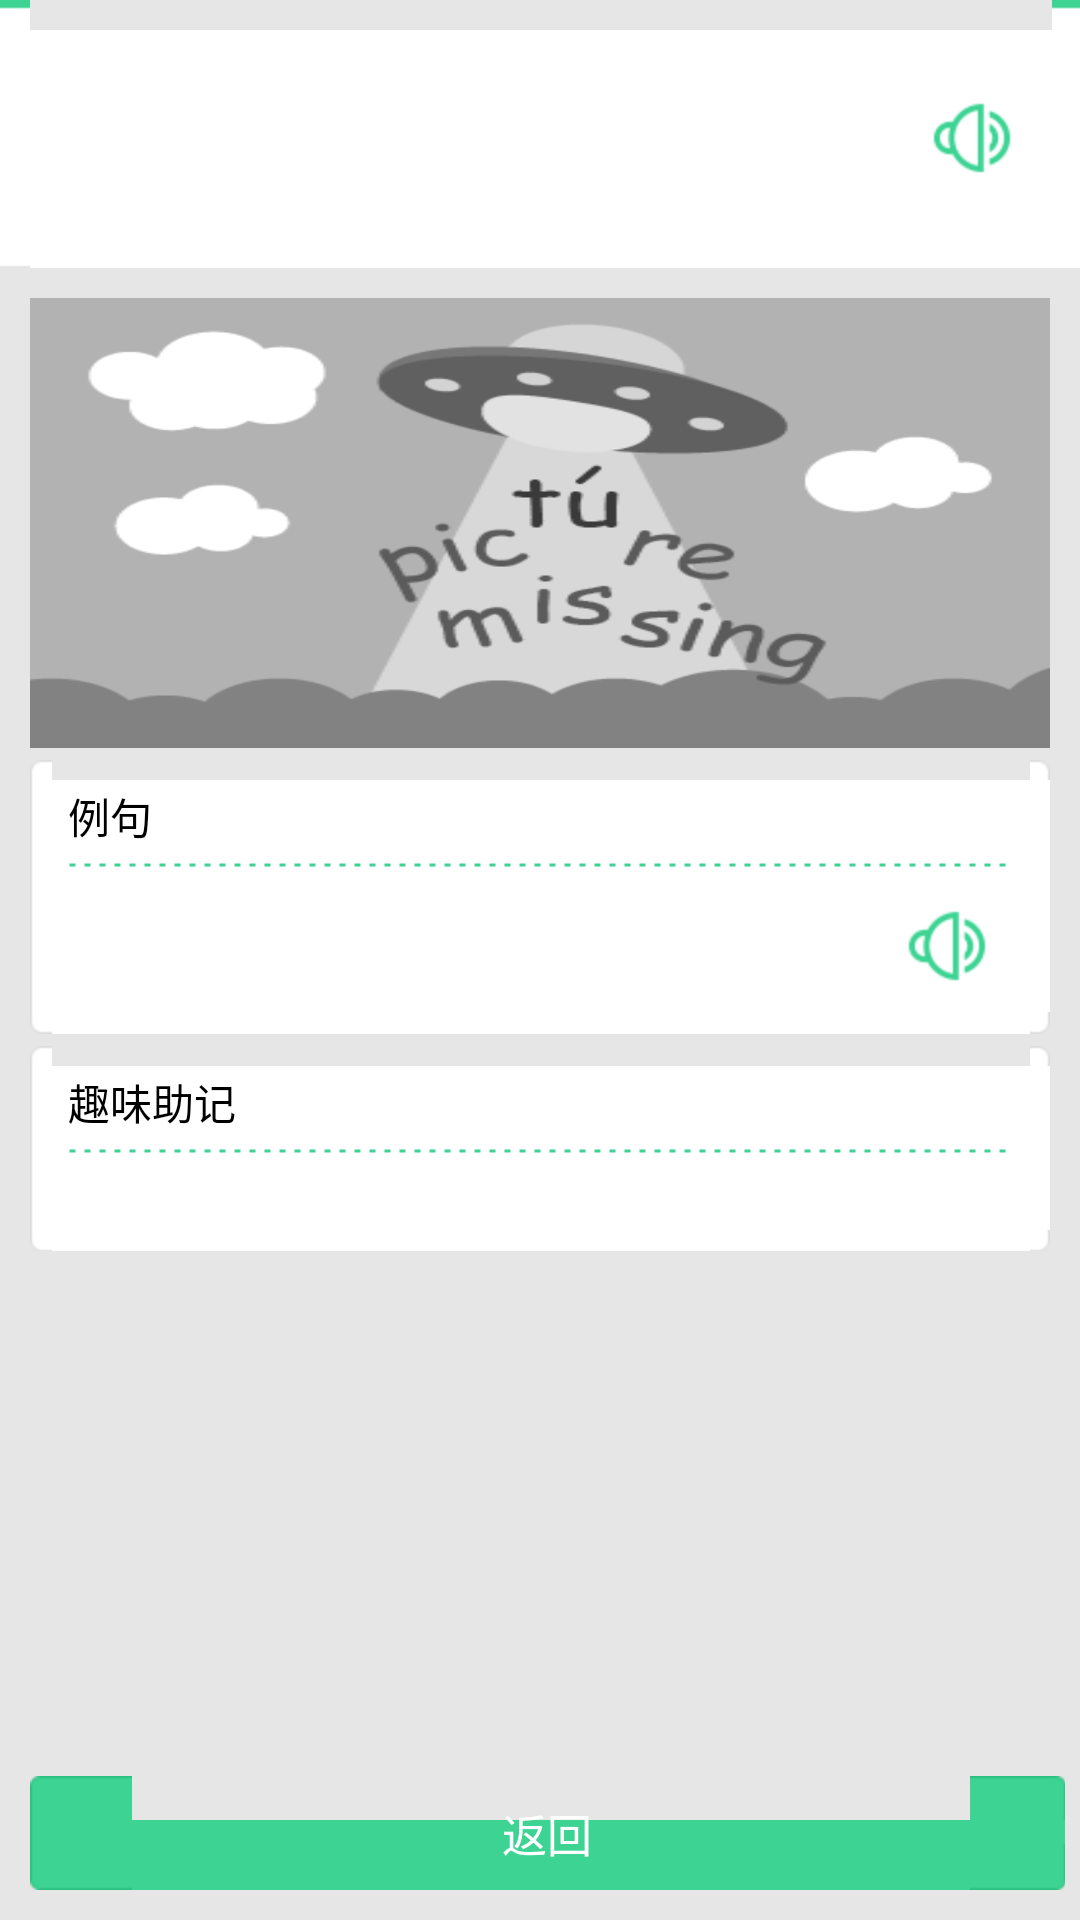

Write the Android layout XML for this screen, with the resource values it uses.
<!-- AndroidManifest.xml: application theme AppTheme -->
<!-- res/layout/view_one_word_layout.xml -->
<?xml version="1.0" encoding="utf-8"?>

<FrameLayout xmlns:android="http://schemas.android.com/apk/res/android"
    android:layout_width="fill_parent"
    android:layout_height="fill_parent" >

   <LinearLayout
        android:id="@+id/view_word_ll"
        android:layout_width="fill_parent"
        android:layout_height="fill_parent"
        android:background="@color/page_about_background"
        android:orientation="vertical" >

        <FrameLayout
            android:id="@+id/page_learn_base_toggle"
            android:layout_width="fill_parent"
            android:layout_height="wrap_content"
            android:background="@drawable/page_learn_0_top" >

            <LinearLayout
                android:layout_width="fill_parent"
                android:layout_height="wrap_content"
                android:layout_gravity="center"
                android:layout_marginBottom="@dimen/dp_5"
                android:layout_marginLeft="@dimen/dp_10"
                android:layout_marginRight="@dimen/dp_10"
                android:layout_marginTop="@dimen/dp_5" >

                <LinearLayout
                    android:layout_width="fill_parent"
                    android:layout_height="wrap_content"
                    android:layout_gravity="center"
                    android:layout_marginLeft="@dimen/dp_10"
                    android:layout_marginRight="@dimen/dp_10"
                    android:layout_weight="1.0"
                    android:orientation="vertical" >

                    <TextView
                        android:id="@+id/page_learn_word"
                        android:layout_width="fill_parent"
                        android:layout_height="wrap_content"
                        android:layout_marginBottom="@dimen/dp_2"
                        android:textAppearance="?android:textAppearanceMedium"
                        android:textColor="@color/page_learn_word"
                        android:textSize="@dimen/sp_23" />

                    <TextView
                        android:id="@+id/page_learn_phonetic"
                        android:layout_width="fill_parent"
                        android:layout_height="wrap_content"
                        android:layout_marginBottom="@dimen/dp_2"
                        android:layout_marginTop="@dimen/dp_2"
                        android:textAppearance="?android:textAppearanceMedium"
                        android:textColor="@color/page_learn_phonetic"
                        android:textSize="@dimen/sp_15" />

                    <TextView
                        android:id="@+id/page_learn_base"
                        android:layout_width="fill_parent"
                        android:layout_height="wrap_content"
                        android:layout_marginTop="@dimen/dp_2"
                        android:textAppearance="?android:textAppearanceMedium"
                        android:textColor="@color/black"
                        android:textSize="@dimen/sp_13" />
                </LinearLayout>

                <ImageView
                    android:id="@+id/page_learn_speak"
                    android:layout_width="wrap_content"
                    android:layout_height="wrap_content"
                    android:layout_gravity="center"
                    android:layout_marginLeft="@dimen/dp_10"
                    android:layout_marginRight="@dimen/dp_10"
                    android:layout_weight="0.0"
                    android:src="@drawable/page_lock_screen_speak" />
            </LinearLayout>
        </FrameLayout>

        <FrameLayout
            android:layout_width="fill_parent"
            android:layout_height="fill_parent"
            android:layout_weight="1.0" >

            <ScrollView
                android:id="@+id/page_learn_scroll"
                android:layout_width="fill_parent"
                android:layout_height="fill_parent"
                android:fillViewport="true" >

                <LinearLayout
                    android:layout_width="fill_parent"
                    android:layout_height="fill_parent"
                    android:orientation="vertical" >

                    <LinearLayout
                        android:layout_width="fill_parent"
                        android:layout_height="wrap_content"
                        android:layout_marginBottom="@dimen/dp_8"
                        android:layout_marginLeft="@dimen/dp_10"
                        android:layout_marginRight="@dimen/dp_10"
                        android:layout_marginTop="@dimen/dp_8"
                        android:orientation="vertical" >

                        <include
                            android:layout_width="fill_parent"
                            android:layout_height="@dimen/dp_150"
                            android:layout_marginBottom="@dimen/dp_2"
                            android:layout_marginTop="@dimen/dp_2"
                            layout="@layout/page_learn_8" />

                        <include
                            android:layout_width="fill_parent"
                            android:layout_height="wrap_content"
                            android:layout_marginBottom="@dimen/dp_2"
                            android:layout_marginTop="@dimen/dp_2"
                            layout="@layout/page_learn_9" />

                        <include
                            android:layout_width="fill_parent"
                            android:layout_height="wrap_content"
                            android:layout_marginBottom="@dimen/dp_2"
                            android:layout_marginTop="@dimen/dp_2"
                            layout="@layout/page_learn_10" />
                    </LinearLayout>
                </LinearLayout>
            </ScrollView>

        </FrameLayout>

        <LinearLayout
            android:id="@+id/page_learn_operation"
            android:layout_width="fill_parent"
            android:layout_height="wrap_content"
            android:layout_weight="0.0" >

            <TextView
                android:id="@+id/page_learn_next"
                android:layout_width="fill_parent"
                android:layout_height="wrap_content"
                android:layout_marginBottom="@dimen/dp_10"
                android:layout_marginLeft="@dimen/dp_10"
                android:layout_marginRight="@dimen/dp_5"
                android:layout_marginTop="@dimen/dp_10"
                android:background="@drawable/page_lock_screen_yes"
                android:gravity="center"
                android:paddingBottom="@dimen/dp_8"
                android:paddingTop="@dimen/dp_8"
                android:text="@string/page_learn_back"
                android:textAppearance="?android:textAppearance"
                android:textColor="@color/white"
                android:textSize="@dimen/sp_15" />
        </LinearLayout>
    </LinearLayout>
</FrameLayout>
<!-- res/layout/page_learn_8.xml (included above) -->
<?xml version="1.0" encoding="utf-8"?>

<FrameLayout xmlns:android="http://schemas.android.com/apk/res/android"
    android:layout_width="fill_parent"
    android:layout_height="fill_parent" >

    <ImageView
        android:id="@+id/page_learn_picture"
        android:layout_width="fill_parent"
        android:layout_height="fill_parent"
        android:scaleType="fitXY"
        android:src="@drawable/pic_2" />


</FrameLayout>
<!-- res/layout/page_learn_9.xml (included above) -->
<?xml version="1.0" encoding="utf-8"?>

<LinearLayout xmlns:android="http://schemas.android.com/apk/res/android"
    android:id="@+id/page_learn_sentence"
    android:layout_width="fill_parent"
    android:layout_height="wrap_content"
    android:background="@drawable/page_about_border_background"
    android:orientation="vertical" >

    <LinearLayout
        android:layout_width="fill_parent"
        android:layout_height="wrap_content"
        android:layout_marginLeft="10.0dip"
        android:layout_marginRight="10.0dip"
        android:orientation="vertical" >

        <TextView
            android:id="@+id/page_main_review_text"
            android:layout_width="wrap_content"
            android:layout_height="wrap_content"
            android:layout_marginBottom="5.0dip"
            android:layout_marginTop="5.0dip"
            android:text="@string/page_learn_sentence"
            android:textColor="@color/black" />

        <ImageView
            android:id="@id/page_main_menu"
            android:layout_width="fill_parent"
            android:layout_height="wrap_content"
            android:scaleType="fitXY"
            android:src="@drawable/page_learn_divider_1" />

        <include
            android:layout_width="fill_parent"
            android:layout_height="wrap_content"
            android:layout_marginBottom="5.0dip"
            android:layout_marginTop="5.0dip"
            layout="@layout/page_learn_1" />
    </LinearLayout>

</LinearLayout>
<!-- res/layout/page_learn_10.xml (included above) -->
<?xml version="1.0" encoding="utf-8"?>

<LinearLayout xmlns:android="http://schemas.android.com/apk/res/android"
    android:id="@+id/page_learn_funny_note"
    android:layout_width="fill_parent"
    android:layout_height="wrap_content"
    android:background="@drawable/page_about_border_background"
    android:orientation="vertical" >

    <LinearLayout
        android:layout_width="fill_parent"
        android:layout_height="wrap_content"
        android:layout_marginLeft="10.0dip"
        android:layout_marginRight="10.0dip"
        android:orientation="vertical" >

        <TextView
            android:id="@+id/page_main_review_text"
            android:layout_width="wrap_content"
            android:layout_height="wrap_content"
            android:layout_marginBottom="5.0dip"
            android:layout_marginTop="5.0dip"
            android:text="@string/page_learn_funny_note"
            android:textColor="@color/black" />

        <ImageView
            android:id="@+id/page_main_menu"
            android:layout_width="fill_parent"
            android:layout_height="wrap_content"
            android:scaleType="fitXY"
            android:src="@drawable/page_learn_divider_1" />

        <LinearLayout
            android:layout_width="fill_parent"
            android:layout_height="wrap_content"
            android:layout_marginBottom="5.0dip"
            android:layout_marginTop="5.0dip"
            android:orientation="vertical" >

            <TextView
                android:id="@+id/page_learn_funny_note_text"
                android:layout_width="wrap_content"
                android:layout_height="wrap_content"
                android:textColor="@color/black" />
        </LinearLayout>
    </LinearLayout>

</LinearLayout>
<!-- res/layout/page_learn_1.xml (included above) -->
<?xml version="1.0" encoding="utf-8"?>

<LinearLayout xmlns:android="http://schemas.android.com/apk/res/android"
    android:layout_width="fill_parent"
    android:layout_height="wrap_content"
    android:clickable="true"
    android:orientation="horizontal" >

    <LinearLayout
        android:layout_width="fill_parent"
        android:layout_height="wrap_content"
        android:layout_weight="1.0"
        android:orientation="vertical" >

        <TextView
            android:id="@+id/page_learn_sentence_english"
            android:layout_width="fill_parent"
            android:layout_height="wrap_content"
            android:layout_marginBottom="2.0dip"
            android:textColor="@color/black"
            android:textSize="13.0sp" />

        <TextView
            android:id="@+id/page_learn_sentence_chinese"
            android:layout_width="fill_parent"
            android:layout_height="wrap_content"
            android:layout_marginTop="2.0dip"
            android:textAppearance="?android:textAppearanceMedium"
            android:textColor="@color/page_learn_phonetic"
            android:textSize="13.0sp" />
    </LinearLayout>

    <ImageView
        android:id="@+id/page_learn_sentence_speak"
        android:layout_width="wrap_content"
        android:layout_height="wrap_content"
        android:layout_gravity="center"
        android:layout_margin="5.0dip"
        android:layout_weight="0.0"
        android:src="@drawable/page_lock_screen_speak" />

</LinearLayout>
<!-- resources referenced by this layout -->
<resources>
  <color name="black">#ff000000</color>
  <color name="page_about_background">#ffe6e6e6</color>
  <color name="page_learn_phonetic">#ff8f8f8f</color>
  <color name="page_learn_word">#fffaa701</color>
  <color name="white">#ffffffff</color>
  <dimen name="dp_10">10.0dip</dimen>
  <dimen name="dp_150">150.0dip</dimen>
  <dimen name="dp_2">2.0dip</dimen>
  <dimen name="dp_5">5.0dip</dimen>
  <dimen name="dp_8">8.0dip</dimen>
  <dimen name="sp_13">13.0sp</dimen>
  <dimen name="sp_15">15.0sp</dimen>
  <dimen name="sp_23">23.0sp</dimen>
  <!-- drawable page_learn_divider_1 (drawable) -->
  <?xml version="1.0" encoding="utf-8"?>
  
  <shape android:shape="line"
    xmlns:android="http://schemas.android.com/apk/res/android">
      <size android:height="2.0dip" />
      <stroke android:width="1.0dip" android:color="@color/page_lock_screen_base_1" android:dashWidth="2.0dip" android:dashGap="3.0dip" />
  </shape>
  <!-- drawable page_lock_screen_speak: png bitmap (drawable-hdpi, 1055 bytes) -->
  <!-- drawable page_lock_screen_yes (drawable) -->
  <?xml version="1.0" encoding="utf-8"?>
  
  <selector xmlns:android="http://schemas.android.com/apk/res/android">
  
      <item android:drawable="@drawable/page_lock_screen_yes_0" android:state_pressed="false"/>
      <item android:drawable="@drawable/page_lock_screen_yes_1" android:state_pressed="true"/>
  
  </selector>
  <!-- drawable pic_2: png bitmap (drawable-hdpi, 7023 bytes) -->
  <string name="page_learn_back">返回</string>
  <string name="page_learn_funny_note">趣味助记</string>
  <string name="page_learn_sentence">例句</string>
  <style name="AppTheme" parent="AppBaseTheme">
          
      </style>
  <color name="page_lock_screen_base_1">#ff3cd393</color>
  <style name="AppBaseTheme" parent="android:Theme.Light">
          
      </style>
</resources>
